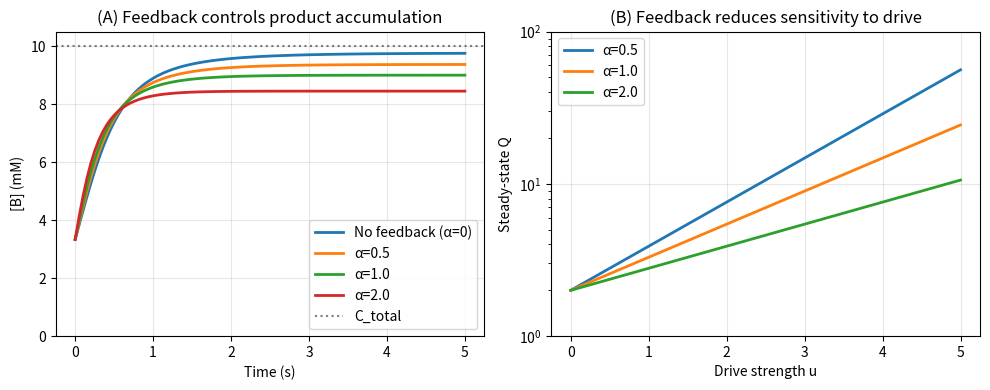

Generate this figure with matplotlib:
import numpy as np
import matplotlib.pyplot as plt

# Parameters
k = 1.0
K_eq = 2.0
C_total = 10.0
u = 3.0  # External drive

fig, axes = plt.subplots(1, 2, figsize=(10, 4))

# Panel A: [B] concentration over time
t = np.linspace(0, 5, 100)
alpha_values = [0, 0.5, 1.0, 2.0]
Q0 = 0.5  # Start below equilibrium

ax = axes[0]
for alpha in alpha_values:
    if alpha == 0:
        # Without feedback - use small alpha for numerical stability
        alpha_eff = 0 #0.01
        label = 'No feedback (α=0)'
    else:
        alpha_eff = alpha
        label = f'α={alpha}'
    
    # Analytical solution: Q(t) = K_eq * exp(u/(k+α)) * (Q0/K_eq * exp(-u/(k+α)))^exp(-(k+α)t)
    # Or more simply: Q(t) = Q_ss + (Q0 - Q_ss) * exp(-(k+α)t) in log space
    Q_ss = K_eq * np.exp(u / (k + alpha_eff))
    Q = Q_ss * (Q0 / Q_ss) ** np.exp(-(k + alpha_eff) * t)
    
    # Convert to [B] using conservation law
    B = Q * C_total / (1 + Q)
    
    ax.plot(t, B, label=label, linewidth=2)

ax.axhline(C_total, color='k', linestyle=':', alpha=0.5, label='C_total')
ax.set_xlabel('Time (s)')
ax.set_ylabel('[B] (mM)')
ax.set_title('(A) Feedback controls product accumulation')
ax.legend()
ax.grid(True, alpha=0.3)
ax.set_ylim([0, C_total*1.05])

# Panel B: Input-output relationship
ax = axes[1]
u_range = np.linspace(0, 5, 100)
for alpha in [0.5, 1.0, 2.0]:
    Q_ss = K_eq * np.exp(u_range / (k + alpha))
    ax.semilogy(u_range, Q_ss, label=f'α={alpha}', linewidth=2)

ax.set_xlabel('Drive strength u')
ax.set_ylabel('Steady-state Q')
ax.set_title('(B) Feedback reduces sensitivity to drive')
ax.legend()
ax.grid(True, alpha=0.3)
ax.set_ylim([1, 100])

plt.tight_layout()
plt.savefig('feedback_simple.png', dpi=300, bbox_inches='tight')
plt.show()
